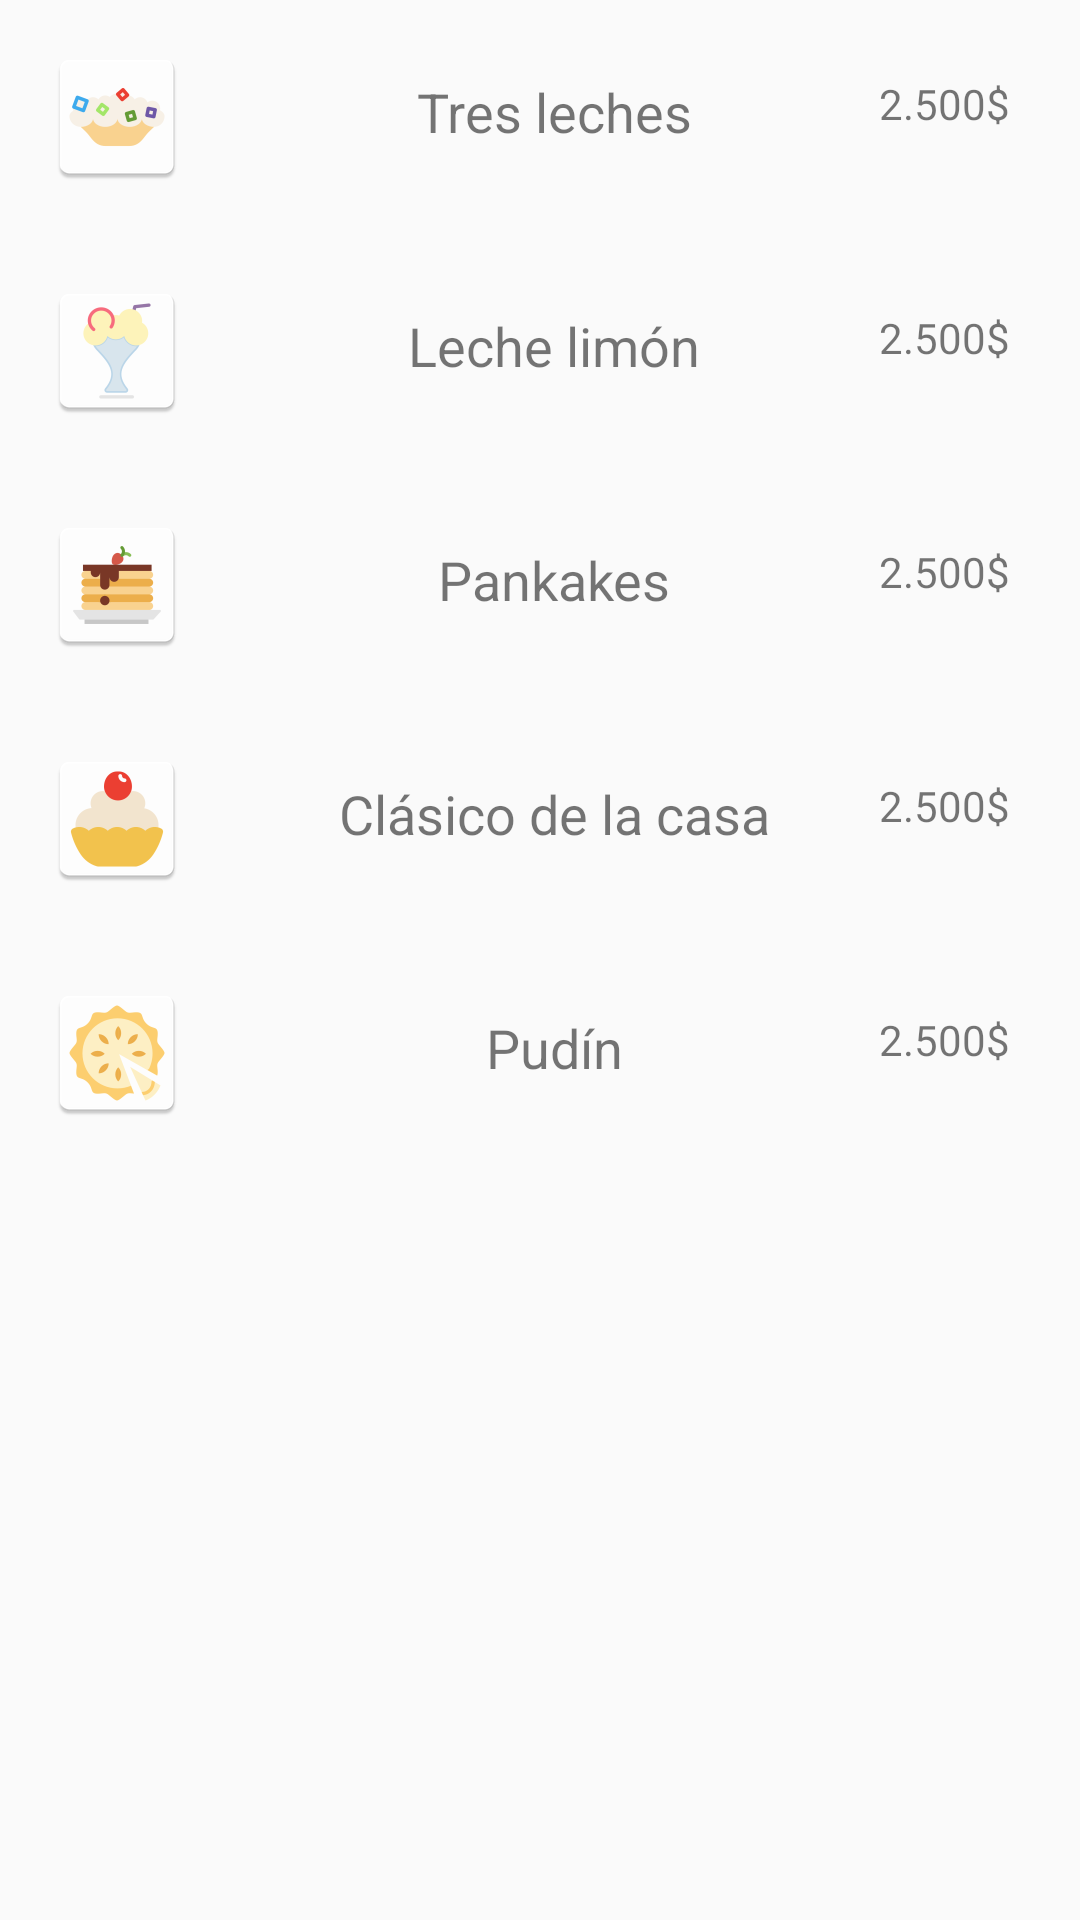

Here is an Android app screen rendered from its layout file. Give the layout XML and the strings, colors and styles it references.
<!-- AndroidManifest.xml: application theme AppTheme -->
<!-- res/layout/activity_postres.xml -->
<?xml version="1.0" encoding="utf-8"?>
<android.support.constraint.ConstraintLayout xmlns:android="http://schemas.android.com/apk/res/android"
    xmlns:app="http://schemas.android.com/apk/res-auto"
    xmlns:tools="http://schemas.android.com/tools"
    android:layout_width="match_parent"
    android:layout_height="match_parent"
    tools:context="com.example.elmac.vimenu.Postres"
    tools:layout_editor_absoluteY="81dp"
    tools:layout_editor_absoluteX="0dp">

    <TableLayout
        android:layout_width="368dp"
        android:layout_height="495dp"
        tools:layout_editor_absoluteX="7dp"
        tools:layout_editor_absoluteY="8dp">


        <TableRow
            android:layout_width="match_parent"
            android:layout_height="match_parent"
            android:padding="15dp">

            <ImageView
                android:id="@+id/imageView1"
                android:layout_width="wrap_content"
                android:layout_height="wrap_content"
                android:paddingRight="50dp"
                app:srcCompat="@mipmap/postre1"
                tools:layout_editor_absoluteX="16dp"
                tools:layout_editor_absoluteY="16dp" />

            <TextView
                android:id="@+id/textView1"
                android:layout_width="match_parent"
                android:layout_height="match_parent"
                android:accessibilityLiveRegion="none"
                android:paddingRight="20dp"
                android:paddingTop="10dp"
                android:text="Tres leches"
                android:textAlignment="center"
                android:textSize="18sp" />

            <TextView
                android:id="@+id/textView2"
                android:layout_width="0dp"
                android:layout_height="match_parent"
                android:layout_weight="1"
                android:paddingTop="10dp"
                android:text="2.500$"
                android:textAlignment="center" />

        </TableRow>

        <TableRow
            android:layout_width="match_parent"
            android:layout_height="match_parent"
            android:padding="15dp">

            <ImageView
                android:id="@+id/imageView"
                android:layout_width="wrap_content"
                android:layout_height="wrap_content"
                android:paddingRight="50dp"
                app:srcCompat="@mipmap/postre3"
                tools:layout_editor_absoluteX="16dp"
                tools:layout_editor_absoluteY="16dp" />

            <TextView
                android:id="@+id/textView9"
                android:layout_width="match_parent"
                android:layout_height="match_parent"
                android:accessibilityLiveRegion="none"
                android:paddingRight="20dp"
                android:paddingTop="10dp"
                android:text="Leche limón"
                android:textAlignment="center"
                android:textSize="18sp" />

            <TextView
                android:id="@+id/textView11"
                android:layout_width="0dp"
                android:layout_height="match_parent"
                android:layout_weight="1"
                android:paddingTop="10dp"
                android:text="2.500$"
                android:textAlignment="center" />

        </TableRow>

        <TableRow
            android:layout_width="match_parent"
            android:layout_height="match_parent"
            android:padding="15dp">

            <ImageView
                android:id="@+id/imageView3"
                android:layout_width="wrap_content"
                android:layout_height="wrap_content"
                android:paddingRight="50dp"
                app:srcCompat="@mipmap/postre5"
                tools:layout_editor_absoluteX="16dp"
                tools:layout_editor_absoluteY="16dp" />

            <TextView
                android:id="@+id/textView3"
                android:layout_width="match_parent"
                android:layout_height="match_parent"
                android:accessibilityLiveRegion="none"
                android:paddingRight="20dp"
                android:paddingTop="10dp"
                android:text="Pankakes"
                android:textAlignment="center"
                android:textSize="18sp" />

            <TextView
                android:id="@+id/textView4"
                android:layout_width="0dp"
                android:layout_height="match_parent"
                android:layout_weight="1"
                android:paddingTop="10dp"
                android:text="2.500$"
                android:textAlignment="center" />

        </TableRow>

        <TableRow
            android:layout_width="match_parent"
            android:layout_height="match_parent"
            android:padding="15dp">

            <ImageView
                android:id="@+id/imageView5"
                android:layout_width="wrap_content"
                android:layout_height="wrap_content"
                android:paddingRight="50dp"
                app:srcCompat="@mipmap/postre"
                tools:layout_editor_absoluteX="16dp"
                tools:layout_editor_absoluteY="16dp" />

            <TextView
                android:id="@+id/textView5"
                android:layout_width="match_parent"
                android:layout_height="match_parent"
                android:accessibilityLiveRegion="none"
                android:paddingRight="20dp"
                android:paddingTop="10dp"
                android:text="Clásico de la casa"
                android:textAlignment="center"
                android:textSize="18sp" />

            <TextView
                android:id="@+id/textView6"
                android:layout_width="0dp"
                android:layout_height="match_parent"
                android:layout_weight="1"
                android:paddingTop="10dp"
                android:text="2.500$"
                android:textAlignment="center" />

        </TableRow>

        <TableRow
            android:layout_width="match_parent"
            android:layout_height="match_parent"
            android:padding="15dp">

            <ImageView
                android:id="@+id/imageView7"
                android:layout_width="wrap_content"
                android:layout_height="wrap_content"
                android:paddingRight="50dp"
                app:srcCompat="@mipmap/postre2"
                tools:layout_editor_absoluteX="16dp"
                tools:layout_editor_absoluteY="16dp" />

            <TextView
                android:id="@+id/textView7"
                android:layout_width="match_parent"
                android:layout_height="match_parent"
                android:accessibilityLiveRegion="none"
                android:paddingRight="20dp"
                android:paddingTop="10dp"
                android:text="Pudín"
                android:textAlignment="center"
                android:textSize="18sp" />

            <TextView
                android:id="@+id/textView8"
                android:layout_width="0dp"
                android:layout_height="match_parent"
                android:layout_weight="1"
                android:paddingTop="10dp"
                android:text="2.500$"
                android:textAlignment="center" />

        </TableRow>


    </TableLayout>

</android.support.constraint.ConstraintLayout>
<!-- resources referenced by this layout -->
<resources>
  <!-- mipmap postre: png bitmap (mipmap-hdpi, 1606 bytes) -->
  <!-- mipmap postre1: png bitmap (mipmap-hdpi, 1958 bytes) -->
  <!-- mipmap postre2: png bitmap (mipmap-hdpi, 2429 bytes) -->
  <!-- mipmap postre3: png bitmap (mipmap-hdpi, 1790 bytes) -->
  <!-- mipmap postre5: png bitmap (mipmap-hdpi, 1571 bytes) -->
  <style name="AppTheme" parent="Theme.AppCompat.Light.DarkActionBar">
          
          <item name="colorPrimary">@color/colorPrimary</item>
          <item name="colorPrimaryDark">@color/primarydark</item>
          <item name="colorAccent">@color/colorAccent</item>
      </style>
  <color name="colorPrimary">#9c27b0</color>
  <color name="primarydark">#7B1FA2</color>
  <color name="colorAccent">#009688</color>
</resources>
